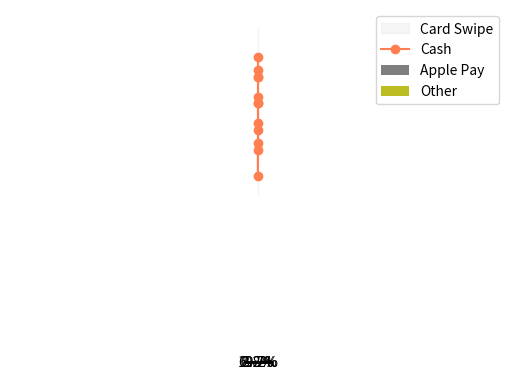

Here is the Python script that generated this plot: (Note: this script raises an exception after producing the figure.)
#1. Introduction

#2. Simple Bar Chart

from matplotlib import pyplot as plt

drinks = ["cappuccino", "latte", "chai", "americano", "mocha", "espresso"]
sales =  [91, 76, 56, 66, 52, 27]

x_values = range(len(sales))
plt.bar(drinks, sales)

plt.show()

#3. Simple Bar Chart II

from matplotlib import pyplot as plt

drinks = ["cappuccino", "latte", "chai", "americano", "mocha", "espresso"]
sales =  [91, 76, 56, 66, 52, 27]

plt.bar(range(len(drinks)), sales)

ax = plt.subplot()
ax.set_xticks(range(0, len(drinks)))
ax.set_xticklabels(drinks)

plt.show()

#4. Side-By-Side Bars

from matplotlib import pyplot as plt

drinks = ["cappuccino", "latte", "chai", "americano", "mocha", "espresso"]
sales1 =  [91, 76, 56, 66, 52, 27]
sales2 = [65, 82, 36, 68, 38, 40]
legend_label = ["Store1","Store2"]

n = 1  # This is our first dataset (out of 2)
t = 2 # Number of datasets
d = len(drinks) # Number of sets of bars
w = 0.8 # Width of each bar
store1_x = [t*element + w*n for element
             in range(d)]

plt.bar(store1_x, sales1)

n = 2  # This is our second dataset (out of 2)
t = 2 # Number of datasets
d = len(drinks) # Number of sets of bars
w = 0.8 # Width of each bar
store2_x = [t*element + w*n for element
             in range(d)]

plt.bar(store2_x, sales2)
plt.legend(legend_label)

plt.show()

#5. Stacked Bars

from matplotlib import pyplot as plt

drinks = ["cappuccino", "latte", "chai", "americano", "mocha", "espresso"]
sales1 =  [91, 76, 56, 66, 52, 27]
sales2 = [65, 82, 36, 68, 38, 40]
legend_labels = ["Location 1", "Location 2"]
drink_nb = list(range(6))  

plt.bar(range(len(drinks)), sales1)
plt.bar(range(len(drinks)), sales2, bottom=sales1)


plt.legend(legend_labels)

ax = plt.subplot()
ax.set_xticks(drink_nb)
ax.set_xticklabels(drinks)
plt.yticks([])

plt.show()

#6. Error Bars

from matplotlib import pyplot as plt

drinks = ["cappuccino", "latte", "chai", "americano", "mocha", "espresso"]
ounces_of_milk = [6, 9, 4, 0, 9, 0]
error = [0.6, 0.9, 0.4, 0, 0.9, 0]

plt.bar(range(len(drinks)), ounces_of_milk, yerr=error, capsize=10)

plt.show()

#7. Fill Between

from matplotlib import pyplot as plt

months = range(12)
month_names = ["Jan", "Feb", "Mar", "Apr", "May", "Jun", "Jul", "Aug", "Sep", "Oct", "Nov", "Dec"]
revenue = [16000, 14000, 17500, 19500, 21500, 21500, 22000, 23000, 20000, 19500, 18000, 16500]
y_lower = [0.9*i for i in revenue]
y_upper = [1.1*i for i in revenue]

plt.fill_between(months, y_lower, y_upper, alpha=0.2, color="lightgray")
plt.plot(months, revenue, color="coral", marker='o')
plt.grid(True)

ax = plt.subplot()
ax.set_xticks(months)
ax.set_xticklabels(month_names)

plt.show()

#8. Pie Chart

from matplotlib import pyplot as plt
import numpy as np

payment_method_names = ["Card Swipe", "Cash", "Apple Pay", "Other"]
payment_method_freqs = [270, 77, 32, 11]

plt.pie(payment_method_freqs)
plt.axis('equal')

plt.show()

#9. Pie Chart Labeling

from matplotlib import pyplot as plt

payment_method_names = ["Card Swipe", "Cash", "Apple Pay", "Other"]
payment_method_freqs = [270, 77, 32, 11]
color_pie = ["gray", "blue", "green", "red"]

plt.pie(payment_method_freqs, autopct='%0.1f%%', colors=color_pie)
plt.axis('equal')
plt.legend(payment_method_names)

plt.show()

#10. Histogram

from matplotlib import pyplot as plt
#from script import sales_times

plt.hist(sales_times, bins=20)

plt.show()

#11. Multiple Histograms

from matplotlib import pyplot as plt
#from script import sales_times1
#from script import sales_times2

plt.hist(sales_times1, bins=20, alpha=0.4, normed=True)
plt.hist(sales_times2, bins=20, alpha=0.4, normed=True)
plt.grid(True)

plt.show()
